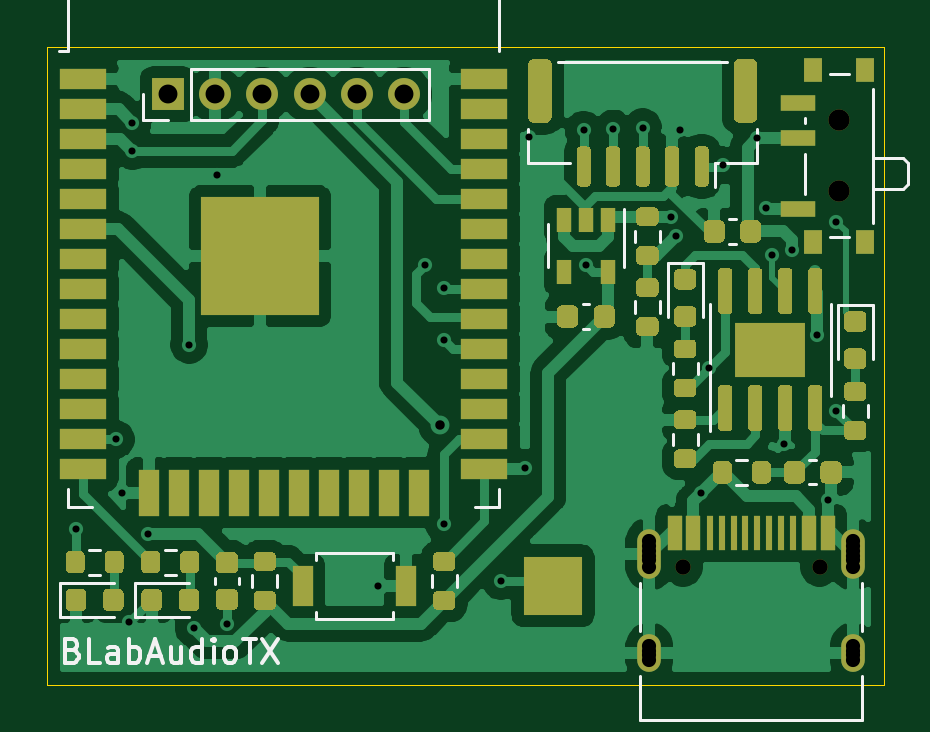
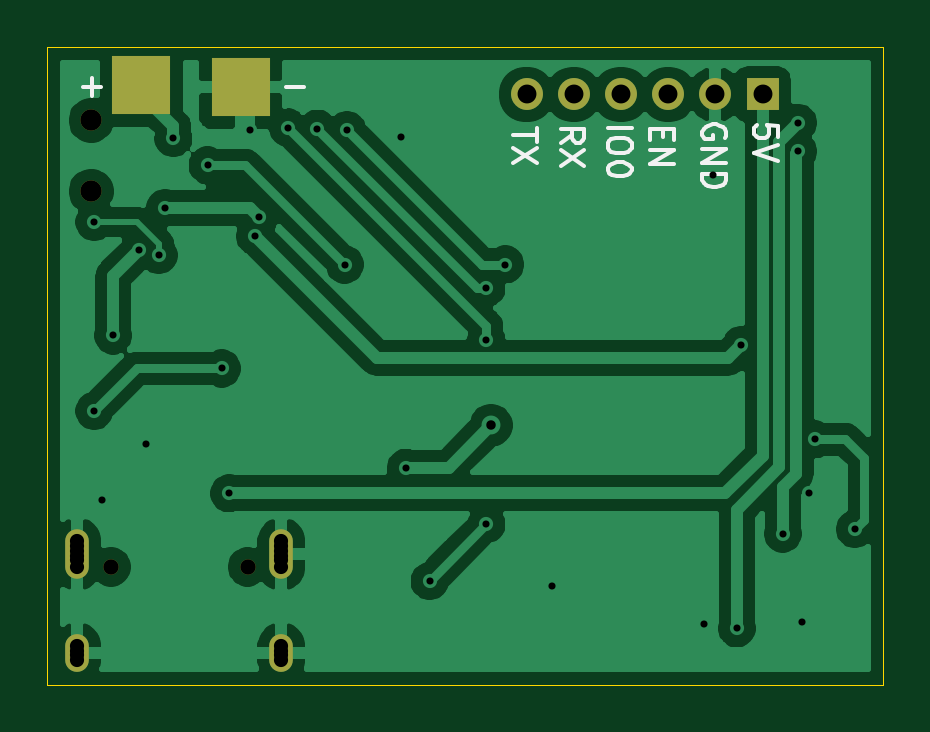
Circuit board: 11 layer files. Board 35.4 x 27.0 mm.
- bottom_copper: wifiaudio-Bottom_Cu.gbr (55935 bytes)
- bottom_mask: wifiaudio-Bottom_Mask.gbr (1180 bytes)
- paste: wifiaudio-Bottom_Paste.gbr (577 bytes)
- bottom_silk: wifiaudio-Bottom_Silk.gbr (3835 bytes)
- outline: wifiaudio-EdgeCuts.gbr (848 bytes)
- drill: wifiaudio-NPTH.drl (355 bytes)
- drill: wifiaudio-PTH.drl (1257 bytes)
- top_copper: wifiaudio-Top_Cu.gbr (107769 bytes)
- top_mask: wifiaudio-Top_Mask.gbr (21056 bytes)
- paste: wifiaudio-Top_Paste.gbr (21782 bytes)
- top_silk: wifiaudio-Top_Silk.gbr (8162 bytes)

=== bottom_copper: wifiaudio-Bottom_Cu.gbr (55935 bytes, source omitted) ===
=== bottom_mask: wifiaudio-Bottom_Mask.gbr ===
%TF.GenerationSoftware,KiCad,Pcbnew,(5.1.8)-1*%
%TF.CreationDate,2021-10-10T15:44:20+08:00*%
%TF.ProjectId,wifiaudio,77696669-6175-4646-996f-2e6b69636164,rev?*%
%TF.SameCoordinates,Original*%
%TF.FileFunction,Soldermask,Bot*%
%TF.FilePolarity,Negative*%
%FSLAX46Y46*%
G04 Gerber Fmt 4.6, Leading zero omitted, Abs format (unit mm)*
G04 Created by KiCad (PCBNEW (5.1.8)-1) date 2021-10-10 15:44:20*
%MOMM*%
%LPD*%
G01*
G04 APERTURE LIST*
%ADD10O,1.350000X1.350000*%
%ADD11R,1.350000X1.350000*%
%ADD12C,0.900000*%
%ADD13R,2.500000X2.500000*%
%ADD14O,1.000000X2.100000*%
%ADD15C,0.650000*%
%ADD16O,1.000000X1.600000*%
G04 APERTURE END LIST*
D10*
%TO.C,J5*%
X115100000Y-85000000D03*
X113100000Y-85000000D03*
X111100000Y-85000000D03*
X109100000Y-85000000D03*
X107100000Y-85000000D03*
D11*
X105100000Y-85000000D03*
%TD*%
D12*
%TO.C,SW1*%
X133530000Y-86100000D03*
X133530000Y-89100000D03*
%TD*%
D13*
%TO.C,J3*%
X127200000Y-84700000D03*
%TD*%
%TO.C,J2*%
X131400000Y-84600000D03*
%TD*%
D14*
%TO.C,J1*%
X134120000Y-104470000D03*
X125480000Y-104470000D03*
D15*
X126910000Y-105000000D03*
D16*
X125480000Y-108650000D03*
D15*
X132690000Y-105000000D03*
D16*
X134120000Y-108650000D03*
%TD*%
M02*

=== paste: wifiaudio-Bottom_Paste.gbr ===
%TF.GenerationSoftware,KiCad,Pcbnew,(5.1.8)-1*%
%TF.CreationDate,2021-10-10T15:44:20+08:00*%
%TF.ProjectId,wifiaudio,77696669-6175-4646-996f-2e6b69636164,rev?*%
%TF.SameCoordinates,Original*%
%TF.FileFunction,Paste,Bot*%
%TF.FilePolarity,Positive*%
%FSLAX46Y46*%
G04 Gerber Fmt 4.6, Leading zero omitted, Abs format (unit mm)*
G04 Created by KiCad (PCBNEW (5.1.8)-1) date 2021-10-10 15:44:20*
%MOMM*%
%LPD*%
G01*
G04 APERTURE LIST*
%ADD10R,2.500000X2.500000*%
G04 APERTURE END LIST*
D10*
%TO.C,J3*%
X127200000Y-84700000D03*
%TD*%
%TO.C,J2*%
X131400000Y-84600000D03*
%TD*%
M02*

=== bottom_silk: wifiaudio-Bottom_Silk.gbr ===
%TF.GenerationSoftware,KiCad,Pcbnew,(5.1.8)-1*%
%TF.CreationDate,2021-10-10T15:44:20+08:00*%
%TF.ProjectId,wifiaudio,77696669-6175-4646-996f-2e6b69636164,rev?*%
%TF.SameCoordinates,Original*%
%TF.FileFunction,Legend,Bot*%
%TF.FilePolarity,Positive*%
%FSLAX46Y46*%
G04 Gerber Fmt 4.6, Leading zero omitted, Abs format (unit mm)*
G04 Created by KiCad (PCBNEW (5.1.8)-1) date 2021-10-10 15:44:20*
%MOMM*%
%LPD*%
G01*
G04 APERTURE LIST*
%ADD10C,0.150000*%
G04 APERTURE END LIST*
D10*
X114652380Y-86438095D02*
X114652380Y-87009523D01*
X115652380Y-86723809D02*
X114652380Y-86723809D01*
X114652380Y-87247619D02*
X115652380Y-87914285D01*
X114652380Y-87914285D02*
X115652380Y-87247619D01*
X113652380Y-87033333D02*
X113176190Y-86700000D01*
X113652380Y-86461904D02*
X112652380Y-86461904D01*
X112652380Y-86842857D01*
X112700000Y-86938095D01*
X112747619Y-86985714D01*
X112842857Y-87033333D01*
X112985714Y-87033333D01*
X113080952Y-86985714D01*
X113128571Y-86938095D01*
X113176190Y-86842857D01*
X113176190Y-86461904D01*
X112652380Y-87366666D02*
X113652380Y-88033333D01*
X112652380Y-88033333D02*
X113652380Y-87366666D01*
X111652380Y-86400000D02*
X110652380Y-86400000D01*
X110652380Y-87066666D02*
X110652380Y-87257142D01*
X110700000Y-87352380D01*
X110795238Y-87447619D01*
X110985714Y-87495238D01*
X111319047Y-87495238D01*
X111509523Y-87447619D01*
X111604761Y-87352380D01*
X111652380Y-87257142D01*
X111652380Y-87066666D01*
X111604761Y-86971428D01*
X111509523Y-86876190D01*
X111319047Y-86828571D01*
X110985714Y-86828571D01*
X110795238Y-86876190D01*
X110700000Y-86971428D01*
X110652380Y-87066666D01*
X110652380Y-88114285D02*
X110652380Y-88209523D01*
X110700000Y-88304761D01*
X110747619Y-88352380D01*
X110842857Y-88400000D01*
X111033333Y-88447619D01*
X111271428Y-88447619D01*
X111461904Y-88400000D01*
X111557142Y-88352380D01*
X111604761Y-88304761D01*
X111652380Y-88209523D01*
X111652380Y-88114285D01*
X111604761Y-88019047D01*
X111557142Y-87971428D01*
X111461904Y-87923809D01*
X111271428Y-87876190D01*
X111033333Y-87876190D01*
X110842857Y-87923809D01*
X110747619Y-87971428D01*
X110700000Y-88019047D01*
X110652380Y-88114285D01*
X109328571Y-86461904D02*
X109328571Y-86795238D01*
X109852380Y-86938095D02*
X109852380Y-86461904D01*
X108852380Y-86461904D01*
X108852380Y-86938095D01*
X109852380Y-87366666D02*
X108852380Y-87366666D01*
X109852380Y-87938095D01*
X108852380Y-87938095D01*
X106700000Y-86838095D02*
X106652380Y-86742857D01*
X106652380Y-86600000D01*
X106700000Y-86457142D01*
X106795238Y-86361904D01*
X106890476Y-86314285D01*
X107080952Y-86266666D01*
X107223809Y-86266666D01*
X107414285Y-86314285D01*
X107509523Y-86361904D01*
X107604761Y-86457142D01*
X107652380Y-86600000D01*
X107652380Y-86695238D01*
X107604761Y-86838095D01*
X107557142Y-86885714D01*
X107223809Y-86885714D01*
X107223809Y-86695238D01*
X107652380Y-87314285D02*
X106652380Y-87314285D01*
X107652380Y-87885714D01*
X106652380Y-87885714D01*
X107652380Y-88361904D02*
X106652380Y-88361904D01*
X106652380Y-88600000D01*
X106700000Y-88742857D01*
X106795238Y-88838095D01*
X106890476Y-88885714D01*
X107080952Y-88933333D01*
X107223809Y-88933333D01*
X107414285Y-88885714D01*
X107509523Y-88838095D01*
X107604761Y-88742857D01*
X107652380Y-88600000D01*
X107652380Y-88361904D01*
X104452380Y-86809523D02*
X104452380Y-86333333D01*
X104928571Y-86285714D01*
X104880952Y-86333333D01*
X104833333Y-86428571D01*
X104833333Y-86666666D01*
X104880952Y-86761904D01*
X104928571Y-86809523D01*
X105023809Y-86857142D01*
X105261904Y-86857142D01*
X105357142Y-86809523D01*
X105404761Y-86761904D01*
X105452380Y-86666666D01*
X105452380Y-86428571D01*
X105404761Y-86333333D01*
X105357142Y-86285714D01*
X104452380Y-87142857D02*
X105452380Y-87476190D01*
X104452380Y-87809523D01*
X133880952Y-84671428D02*
X133119047Y-84671428D01*
X133500000Y-85052380D02*
X133500000Y-84290476D01*
X125280952Y-84671428D02*
X124519047Y-84671428D01*
M02*

=== outline: wifiaudio-EdgeCuts.gbr ===
%TF.GenerationSoftware,KiCad,Pcbnew,(5.1.8)-1*%
%TF.CreationDate,2021-10-10T15:44:20+08:00*%
%TF.ProjectId,wifiaudio,77696669-6175-4646-996f-2e6b69636164,rev?*%
%TF.SameCoordinates,Original*%
%TF.FileFunction,Profile,NP*%
%FSLAX46Y46*%
G04 Gerber Fmt 4.6, Leading zero omitted, Abs format (unit mm)*
G04 Created by KiCad (PCBNEW (5.1.8)-1) date 2021-10-10 15:44:20*
%MOMM*%
%LPD*%
G01*
G04 APERTURE LIST*
%TA.AperFunction,Profile*%
%ADD10C,0.050000*%
%TD*%
G04 APERTURE END LIST*
D10*
X100000000Y-110000000D02*
X100000000Y-108600000D01*
X135400000Y-110000000D02*
X100000000Y-110000000D01*
X135400000Y-108600000D02*
X135400000Y-110000000D01*
X100000000Y-108600000D02*
X100000000Y-83000000D01*
X135400000Y-108600000D02*
X135400000Y-83000000D01*
X119900000Y-83000000D02*
X100000000Y-83000000D01*
X119900000Y-83000000D02*
X135400000Y-83000000D01*
M02*

=== drill: wifiaudio-NPTH.drl ===
M48
; DRILL file {KiCad (5.1.8)-1} date 10/10/21 15:44:20
; FORMAT={-:-/ absolute / metric / decimal}
; #@! TF.CreationDate,2021-10-10T15:44:20+08:00
; #@! TF.GenerationSoftware,Kicad,Pcbnew,(5.1.8)-1
; #@! TF.FileFunction,NonPlated,1,2,NPTH
FMAT,2
METRIC
T1C0.650
T2C0.900
%
G90
G05
T1
X126.91Y-105.0
X132.69Y-105.0
T2
X133.53Y-86.1
X133.53Y-89.1
T0
M30

=== drill: wifiaudio-PTH.drl ===
M48
; DRILL file {KiCad (5.1.8)-1} date 10/10/21 15:44:20
; FORMAT={-:-/ absolute / metric / decimal}
; #@! TF.CreationDate,2021-10-10T15:44:20+08:00
; #@! TF.GenerationSoftware,Kicad,Pcbnew,(5.1.8)-1
; #@! TF.FileFunction,Plated,1,2,PTH
FMAT,2
METRIC
T1C0.300
T2C0.400
T3C0.600
T4C0.800
%
G90
G05
T1
X101.2Y-103.4
X102.9Y-99.6
X103.145Y-101.855
X103.456Y-107.34
X103.6Y-86.2
X103.6Y-87.4
X104.25Y-103.6
X106.0Y-95.6
X106.2Y-107.6
X107.2Y-88.4
X107.6Y-107.4
X114.0Y-105.8
X116.0Y-92.2
X116.8Y-93.2
X116.8Y-95.4
X116.8Y-103.2
X119.2Y-105.6
X120.2Y-100.8
X120.4Y-86.8
X122.7Y-86.5
X122.8Y-92.2
X123.95Y-86.45
X125.2Y-86.4
X126.405Y-90.2
X126.6Y-91.0
X126.8Y-86.5
X127.688Y-101.887
X128.0Y-96.6
X128.6Y-88.0
X130.05Y-86.85
X130.4Y-89.8
X130.662Y-91.8
X131.2Y-99.8
X131.52Y-91.6
X132.6Y-95.2
X133.05Y-102.15
X133.4Y-98.4
X133.4Y-90.4
T2
X116.6Y-99.0
T4
X105.1Y-85.0
X107.1Y-85.0
X109.1Y-85.0
X111.1Y-85.0
X113.1Y-85.0
X115.1Y-85.0
T3
X125.48Y-103.92
X125.48Y-104.12
X125.48Y-104.32
X125.48Y-104.52
X125.48Y-104.72
X125.48Y-105.02
X125.48Y-108.35
X125.48Y-108.55
X125.48Y-108.75
X125.48Y-108.95
X134.12Y-103.92
X134.12Y-104.12
X134.12Y-104.32
X134.12Y-104.52
X134.12Y-104.72
X134.12Y-105.02
X134.12Y-108.35
X134.12Y-108.55
X134.12Y-108.75
X134.12Y-108.95
T0
M30

=== top_copper: wifiaudio-Top_Cu.gbr (107769 bytes, source omitted) ===
=== top_mask: wifiaudio-Top_Mask.gbr (21056 bytes, source omitted) ===
=== paste: wifiaudio-Top_Paste.gbr (21782 bytes, source omitted) ===
=== top_silk: wifiaudio-Top_Silk.gbr (8162 bytes, source omitted) ===
